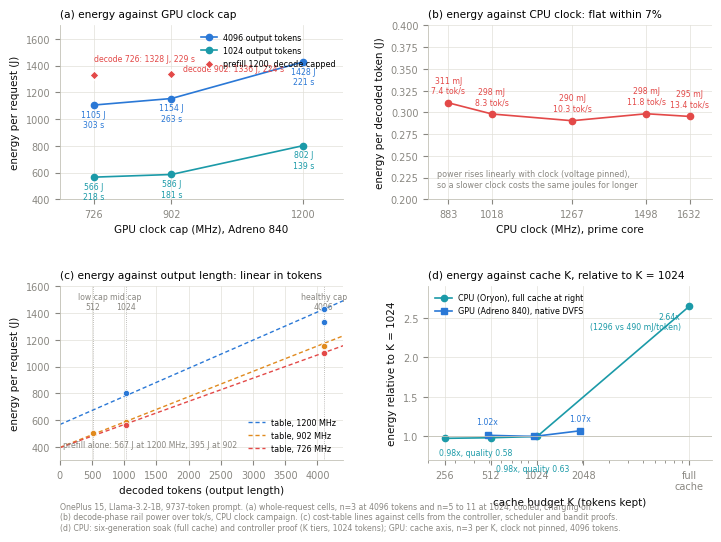

The script that saved this image: (Note: this script raises an exception after producing the figure.)
#!/usr/bin/env python3
"""Energy against each control, all measured on the OnePlus 15 with Llama-3.2-1B, 9737-token prompt.
(a) GPU clock, (b) CPU clock, (c) decoded tokens, (d) cache K. Points are cell means (n in caption);
lines in (c) are the scheduler's cost table. Sources: /tmp/ea_proof_v2, /tmp/sched_proof,
/tmp/split_proof, /tmp/bandit_online, /tmp/ea_n3, the CPU clock campaign, the six-generation soak.
"""
import os
import numpy as np
import matplotlib
matplotlib.use("Agg")
import matplotlib.pyplot as plt

BLUE, AQUA, RED, PURPLE, GREEN, ORANGE = "#2a78d6", "#1b9aa8", "#e34948", "#5b2a86", "#3aa41c", "#e08a1e"
INK, MUTED, GRID, AXIS, SURF = "#0b0b0b", "#898781", "#e1e0d9", "#c3c2b7", "#ffffff"
plt.rcParams.update({"font.family": "sans-serif", "font.sans-serif": ["DejaVu Sans", "Arial"], "font.size": 7.5,
    "axes.labelsize": 7.5, "axes.titlesize": 8, "legend.fontsize": 6.3, "xtick.labelsize": 7, "ytick.labelsize": 7,
    "axes.edgecolor": AXIS, "axes.linewidth": 0.6, "xtick.color": MUTED, "ytick.color": MUTED, "axes.labelcolor": INK,
    "grid.color": GRID, "grid.linewidth": 0.5, "axes.grid": True, "axes.axisbelow": True, "legend.frameon": False,
    "figure.facecolor": SURF, "axes.facecolor": SURF, "pdf.fonttype": 42, "ps.fonttype": 42})

fig, ((a, b), (c, d)) = plt.subplots(2, 2, figsize=(7.2, 5.4))
fig.subplots_adjust(left=0.08, right=0.985, top=0.95, bottom=0.145, wspace=0.3, hspace=0.5)
for ax in (a, b, c, d):
    for s in ("top", "right"): ax.spines[s].set_visible(False)

# ---- (a) energy against GPU clock (whole request, 4096 and 1024 output tokens) ---------------------
clk = [726, 902, 1200]
E4096 = [1105, 1154, 1428]; T4096 = [303, 263, 221]           # ea_proof_v2, n=3 each
E1024 = [566, 586, 802];    T1024 = [218, 181, 139]           # bandit_online, n=5 to 11
a.plot(clk, E4096, color=BLUE, marker="o", ms=4.5, lw=1.2, label="4096 output tokens")
a.plot(clk, E1024, color=AQUA, marker="o", ms=4.5, lw=1.2, label="1024 output tokens")
for x, e, t in zip(clk, E4096, T4096): a.annotate(f"{e} J\n{t} s", (x, e), xytext=(0, -16), textcoords="offset points", ha="center", fontsize=5.6, color=BLUE)
for x, e, t in zip(clk, E1024, T1024): a.annotate(f"{e} J\n{t} s", (x, e), xytext=(0, -16), textcoords="offset points", ha="center", fontsize=5.6, color=AQUA)
# split plans: prefill at 1200, decode capped (4096 tokens)
a.scatter([902, 726], [1336, 1328], marker="D", s=22, color=RED, edgecolor=SURF, zorder=4, label="prefill 1200, decode capped")
a.annotate("decode 902: 1336 J, 224 s", (902, 1336), xytext=(8, 4), textcoords="offset points", fontsize=5.6, color=RED, va="center")
a.annotate("decode 726: 1328 J, 229 s", (726, 1328), xytext=(0, 9), textcoords="offset points", fontsize=5.6, color=RED, ha="left", va="bottom")
a.set_xticks(clk); a.set_xlim(650, 1290); a.set_ylim(400, 1700)
a.set_xlabel("GPU clock cap (MHz), Adreno 840"); a.set_ylabel("energy per request (J)")
a.set_title("(a) energy against GPU clock cap", loc="left", fontsize=7.6)
a.legend(loc="upper right", fontsize=5.8)

# ---- (b) energy against CPU clock (decode, prime core) ---------------------------------------------
cmhz = [883, 1018, 1267, 1498, 1632]; W = [2.289, 2.478, 2.983, 3.528, 3.970]; tps = [7.36, 8.31, 10.27, 11.82, 13.44]
jpt = [w / t for w, t in zip(W, tps)]
b.plot(cmhz, jpt, color=RED, marker="o", ms=4.5, lw=1.2)
for x, j, t in zip(cmhz, jpt, tps): b.annotate(f"{j*1000:.0f} mJ\n{t:.1f} tok/s", (x, j), xytext=(0, 7), textcoords="offset points", ha="center", fontsize=5.6, color=RED)
b.set_ylim(0.20, 0.40); b.set_xticks(cmhz); b.set_xlim(820, 1700)
b.set_xlabel("CPU clock (MHz), prime core"); b.set_ylabel("energy per decoded token (J)")
b.set_title("(b) energy against CPU clock: flat within 7%", loc="left", fontsize=7.6)
b.text(0.03, 0.06, "power rises linearly with clock (voltage pinned),\nso a slower clock costs the same joules for longer", transform=b.transAxes, fontsize=5.8, color=MUTED, va="bottom")

# ---- (c) energy against decoded tokens, per clock: table lines and measured cells ------------------
NP = 9737
table = {1200: (58.2, 210.3, BLUE), 902: (40.6, 189.6, ORANGE), 726: (40.4, 173.3, RED)}
n = np.linspace(0, 4400, 50)
for mhz, (ep, ed, col) in table.items():
    c.plot(n, (NP * ep + n * ed) / 1000, color=col, lw=1.0, ls=(0, (3, 2)), label=f"table, {mhz} MHz")
meas = {1200: [(1024, 802), (4096, 1332), (4096, 1428)], 902: [(512, 500), (1024, 577), (1024, 586), (4096, 1152), (4096, 1154)], 726: [(1024, 566), (4096, 1105)]}
for mhz, pts in meas.items():
    c.scatter([p[0] for p in pts], [p[1] for p in pts], s=20, color=table[mhz][2], edgecolor=SURF, linewidth=0.5, zorder=4)
for cap, lab in ((512, "low cap"), (1024, "mid cap"), (4096, "healthy cap")):
    c.axvline(cap, color=MUTED, lw=0.5, ls=(0, (1, 2))); c.text(cap, 1560, f"{lab}\n{cap}", ha="center", va="top", fontsize=5.6, color=MUTED)
c.text(50, 400, "prefill alone: 567 J at 1200 MHz, 395 J at 902", fontsize=5.6, color=MUTED)
c.set_xlim(0, 4400); c.set_ylim(300, 1600)
c.set_xlabel("decoded tokens (output length)"); c.set_ylabel("energy per request (J)")
c.set_title("(c) energy against output length: linear in tokens", loc="left", fontsize=7.6)
c.legend(loc="lower right", fontsize=5.8)

# ---- (d) energy against cache K, relative to K = 1024 -----------------------------------------------
# CPU: full cache against K=1024 from the six-generation soak (per token, 4096-token generations);
# K tiers from the controller proof (per request, 1024 tokens). GPU: /tmp/ea_n3 (4096 tokens, native DVFS).
cpuK = [256, 512, 1024]; cpuE = [783 / 802, 789 / 802, 1.0]; cpu_full = 1296 / 490
gpuK = [487, 974, 1947]; gpuE = [1414 / 1393, 1.0, 1493 / 1393]
d.plot(cpuK + [10000], cpuE + [cpu_full], color=AQUA, marker="o", ms=4.5, lw=1.2, label="CPU (Oryon), full cache at right")
d.plot(gpuK, gpuE, color=BLUE, marker="s", ms=4.5, lw=1.2, label="GPU (Adreno 840), native DVFS")
d.set_xscale("log"); d.set_xticks([256, 512, 1024, 2048, 10000]); d.set_xticklabels(["256", "512", "1024", "2048", "full\ncache"])
d.axhline(1.0, color=AXIS, lw=0.6)
d.annotate(f"{cpu_full:.2f}x\n(1296 vs 490 mJ/token)", (10000, cpu_full), xytext=(-6, -4), textcoords="offset points", ha="right", va="top", fontsize=5.6, color=AQUA)
d.annotate("0.98x, quality 0.58", (256, cpuE[0]), xytext=(-4, -12), textcoords="offset points", ha="left", fontsize=5.6, color=AQUA)
d.annotate("0.98x, quality 0.63", (512, cpuE[1]), xytext=(4, -24), textcoords="offset points", ha="left", fontsize=5.6, color=AQUA)
d.annotate("1.07x", (1947, gpuE[2]), xytext=(0, 7), textcoords="offset points", ha="center", fontsize=5.6, color=BLUE)
d.annotate("1.02x", (487, gpuE[0]), xytext=(0, 8), textcoords="offset points", ha="center", fontsize=5.6, color=BLUE)
d.set_ylim(0.7, 2.9); d.set_xlim(200, 14000)
d.set_xlabel("cache budget K (tokens kept)"); d.set_ylabel("energy relative to K = 1024")
d.set_title("(d) energy against cache K, relative to K = 1024", loc="left", fontsize=7.6)
d.legend(loc="upper left", fontsize=5.8)

fig.text(0.08, 0.012, "OnePlus 15, Llama-3.2-1B, 9737-token prompt. (a) whole-request cells, n=3 at 4096 tokens and n=5 to 11 at 1024, cooled, charging off.\n"
         "(b) decode-phase rail power over tok/s, CPU clock campaign. (c) cost-table lines against cells from the controller, scheduler and bandit proofs.\n"
         "(d) CPU: six-generation soak (full cache) and controller proof (K tiers, 1024 tokens); GPU: cache axis, n=3 per K, clock not pinned, 4096 tokens.",
         fontsize=5.6, color=MUTED, va="bottom")
out = os.path.join(os.path.dirname(os.path.abspath(__file__)), "fig_energy_curves")
fig.savefig(out + ".pdf"); fig.savefig(out + ".png", dpi=300); print("wrote", out)
